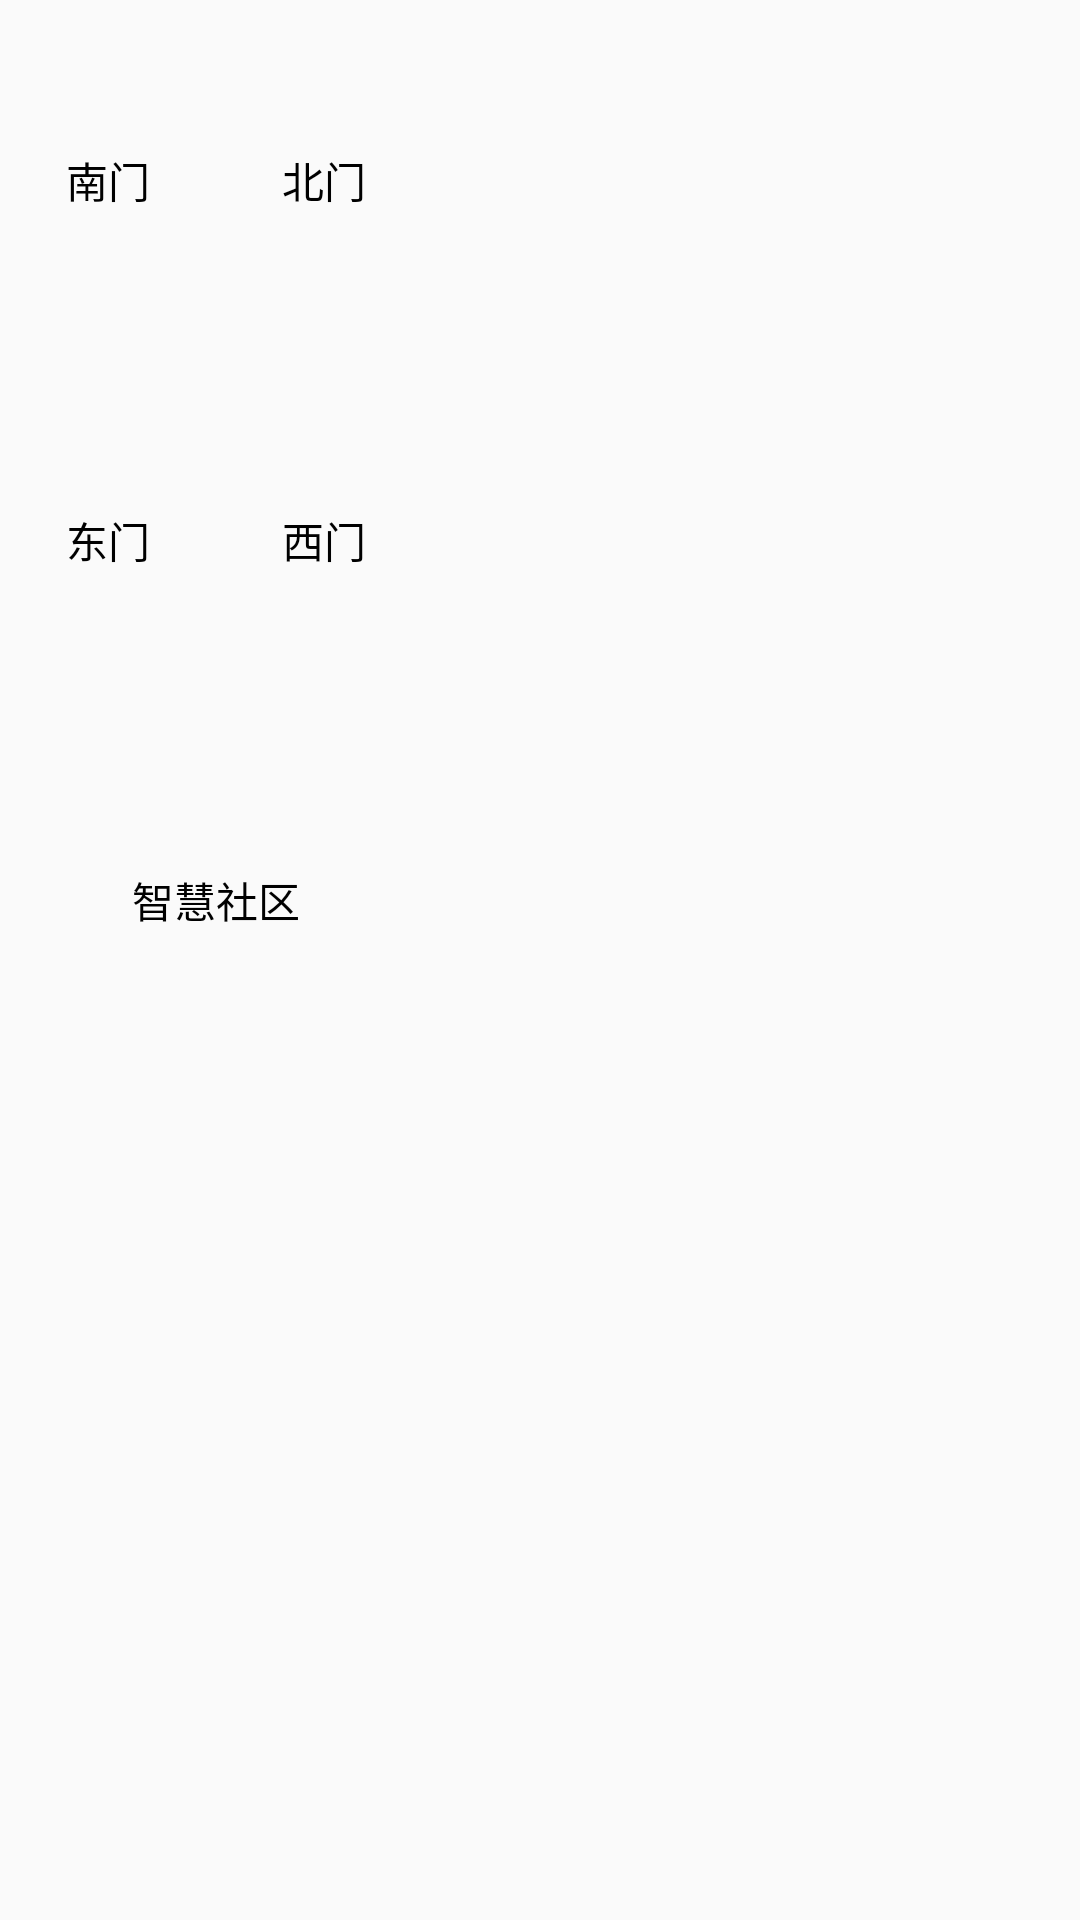

Layout XML and referenced resources for this Android screen:
<!-- AndroidManifest.xml: application theme AppTheme -->
<!-- res/layout/activity_building_intercom.xml -->
<?xml version="1.0" encoding="utf-8"?>
<LinearLayout xmlns:android="http://schemas.android.com/apk/res/android"
    android:layout_width="match_parent"
    android:layout_height="match_parent"
    android:layout_marginLeft="30dp"
    android:layout_marginRight="30dp"
    android:layout_marginBottom="30dp"
    android:background="@drawable/bg_rel"
    android:orientation="horizontal">

    <LinearLayout
        android:layout_width="match_parent"
        android:layout_height="match_parent"
        android:orientation="horizontal">

        <LinearLayout
            android:id="@+id/ll_left"
            android:layout_width="0dp"
            android:layout_height="match_parent"
            android:layout_weight="2"
            android:orientation="vertical">

            <TableLayout
                android:layout_width="match_parent"
                android:layout_height="wrap_content">

                <TableRow>

                    <CheckBox
                        android:id="@+id/tv_south_door"
                        style="@style/building_intercome_text"
                        android:text="@string/south_door" />

                    <CheckBox
                        android:id="@+id/tv_north_door"
                        style="@style/building_intercome_text"
                        android:text="@string/north_door" />

                </TableRow>

                <TableRow>

                    <CheckBox
                        android:id="@+id/tv_east_door"
                        style="@style/building_intercome_text"
                        android:text="@string/east_door" />

                    <CheckBox
                        android:id="@+id/tv_west_door"
                        style="@style/building_intercome_text"
                        android:text="@string/west_door" />

                </TableRow>

                <TableRow>

                    <CheckBox
                        android:id="@+id/tv_detail_unit"
                        style="@style/building_intercome_text"
                        android:text="@string/app_name" />

                </TableRow>
            </TableLayout>
        </LinearLayout>

        <LinearLayout
            android:id="@+id/ll_right"
            android:layout_width="0dp"
            android:layout_height="match_parent"
            android:layout_weight="3"
            android:orientation="vertical"></LinearLayout>
    </LinearLayout>
</LinearLayout>
<!-- resources referenced by this layout -->
<resources>
  <string name="app_name">智慧社区</string>
  <string name="east_door">东门</string>
  <string name="north_door">北门</string>
  <string name="south_door">南门</string>
  <string name="west_door">西门</string>
  <style name="building_intercome_text">
          <item name="android:layout_width">0dp</item>
          <item name="android:layout_height">80dp</item>
          <item name="android:layout_margin">20dp</item>
          <item name="android:layout_weight">1</item>
          <item name="android:background">@drawable/selector_building_intercom</item>
          <item name="android:gravity">center</item>
          <item name="android:button">@null</item>
      </style>
  <style name="AppTheme" parent="Theme.AppCompat.Light.NoActionBar">
          
          <item name="colorPrimary">@color/colorPrimary</item>
          <item name="colorPrimaryDark">@color/colorPrimaryDark</item>
          <item name="colorAccent">@color/colorAccent</item>
      </style>
  <!-- drawable selector_building_intercom (drawable) -->
  <?xml version="1.0" encoding="utf-8"?>
  <selector xmlns:android="http://schemas.android.com/apk/res/android">
  
      <item android:drawable="@drawable/bg_rel_press" android:state_pressed="true" />
      <item android:drawable="@drawable/bg_rel_press" android:state_checked="true" />
      <item android:drawable="@drawable/bg_rel_normal" />
  
  </selector>
  <color name="colorPrimary">#3F51B5</color>
  <color name="colorPrimaryDark">#303F9F</color>
  <color name="colorAccent">#FF4081</color>
  <!-- drawable bg_rel_normal (drawable) -->
  <?xml version="1.0" encoding="utf-8"?>
  <shape xmlns:android="http://schemas.android.com/apk/res/android">
  
      <corners android:radius="5dp" />
      <stroke
          android:width="1px"
          android:color="#CDCDCD" />
      <solid android:color="#FFFFFF" />
  
  </shape>
</resources>
